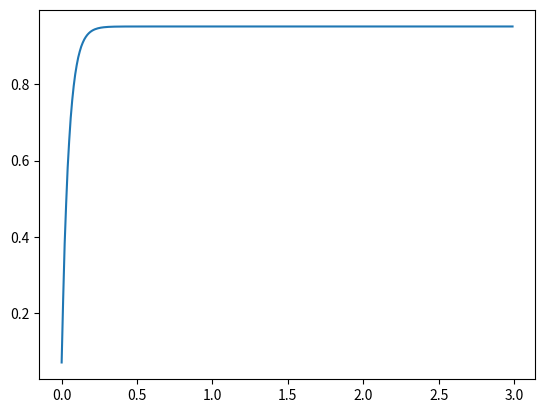

The matplotlib source for this figure:
# -*- coding: utf-8 -*-
from scipy.signal import TransferFunction, dlsim, dstep, step, cont2discrete
import numpy as np
import matplotlib.pyplot as plt


def control_num_den(num, den, smapleing_time, input_data):

    # tf = TransferFunction(num, den, dt=smapleing_time)
    stsd = cont2discrete((num, den), method='bilinear', dt=smapleing_time)
    tout, yout = dlsim(stsd, u=input_data)
    return tout, yout


def model_system(a, b, zeta, wn):
    """
      b                  wn * wn
    ----- * -----------------------------------  -> close loop system
    s + a    s^2 + 2 * zeta * wn * s + wn * wn
    """
    num = [b * wn * wn]
    den = [1, a + 2 * zeta * wn, wn * wn + 2 * zeta * a * wn, (a + b) * wn * wn]
    return num, den


if __name__ == '__main__':
    a = 1
    b = 20
    zeta = 0.707
    wn = 1000
    # num = [10]
    # den = [1, 10]
    num, den = model_system(a, b, zeta, wn)
    smaple_time = 0.01
    input_data = np.ones(300)
    sysd = cont2discrete((model_system(a, b, zeta, wn)), method='bilinear', dt=smaple_time)
    tout, yout = control_num_den(num, den, smaple_time, input_data)
    plt.plot(tout, yout)
    print(yout)
    plt.show()

